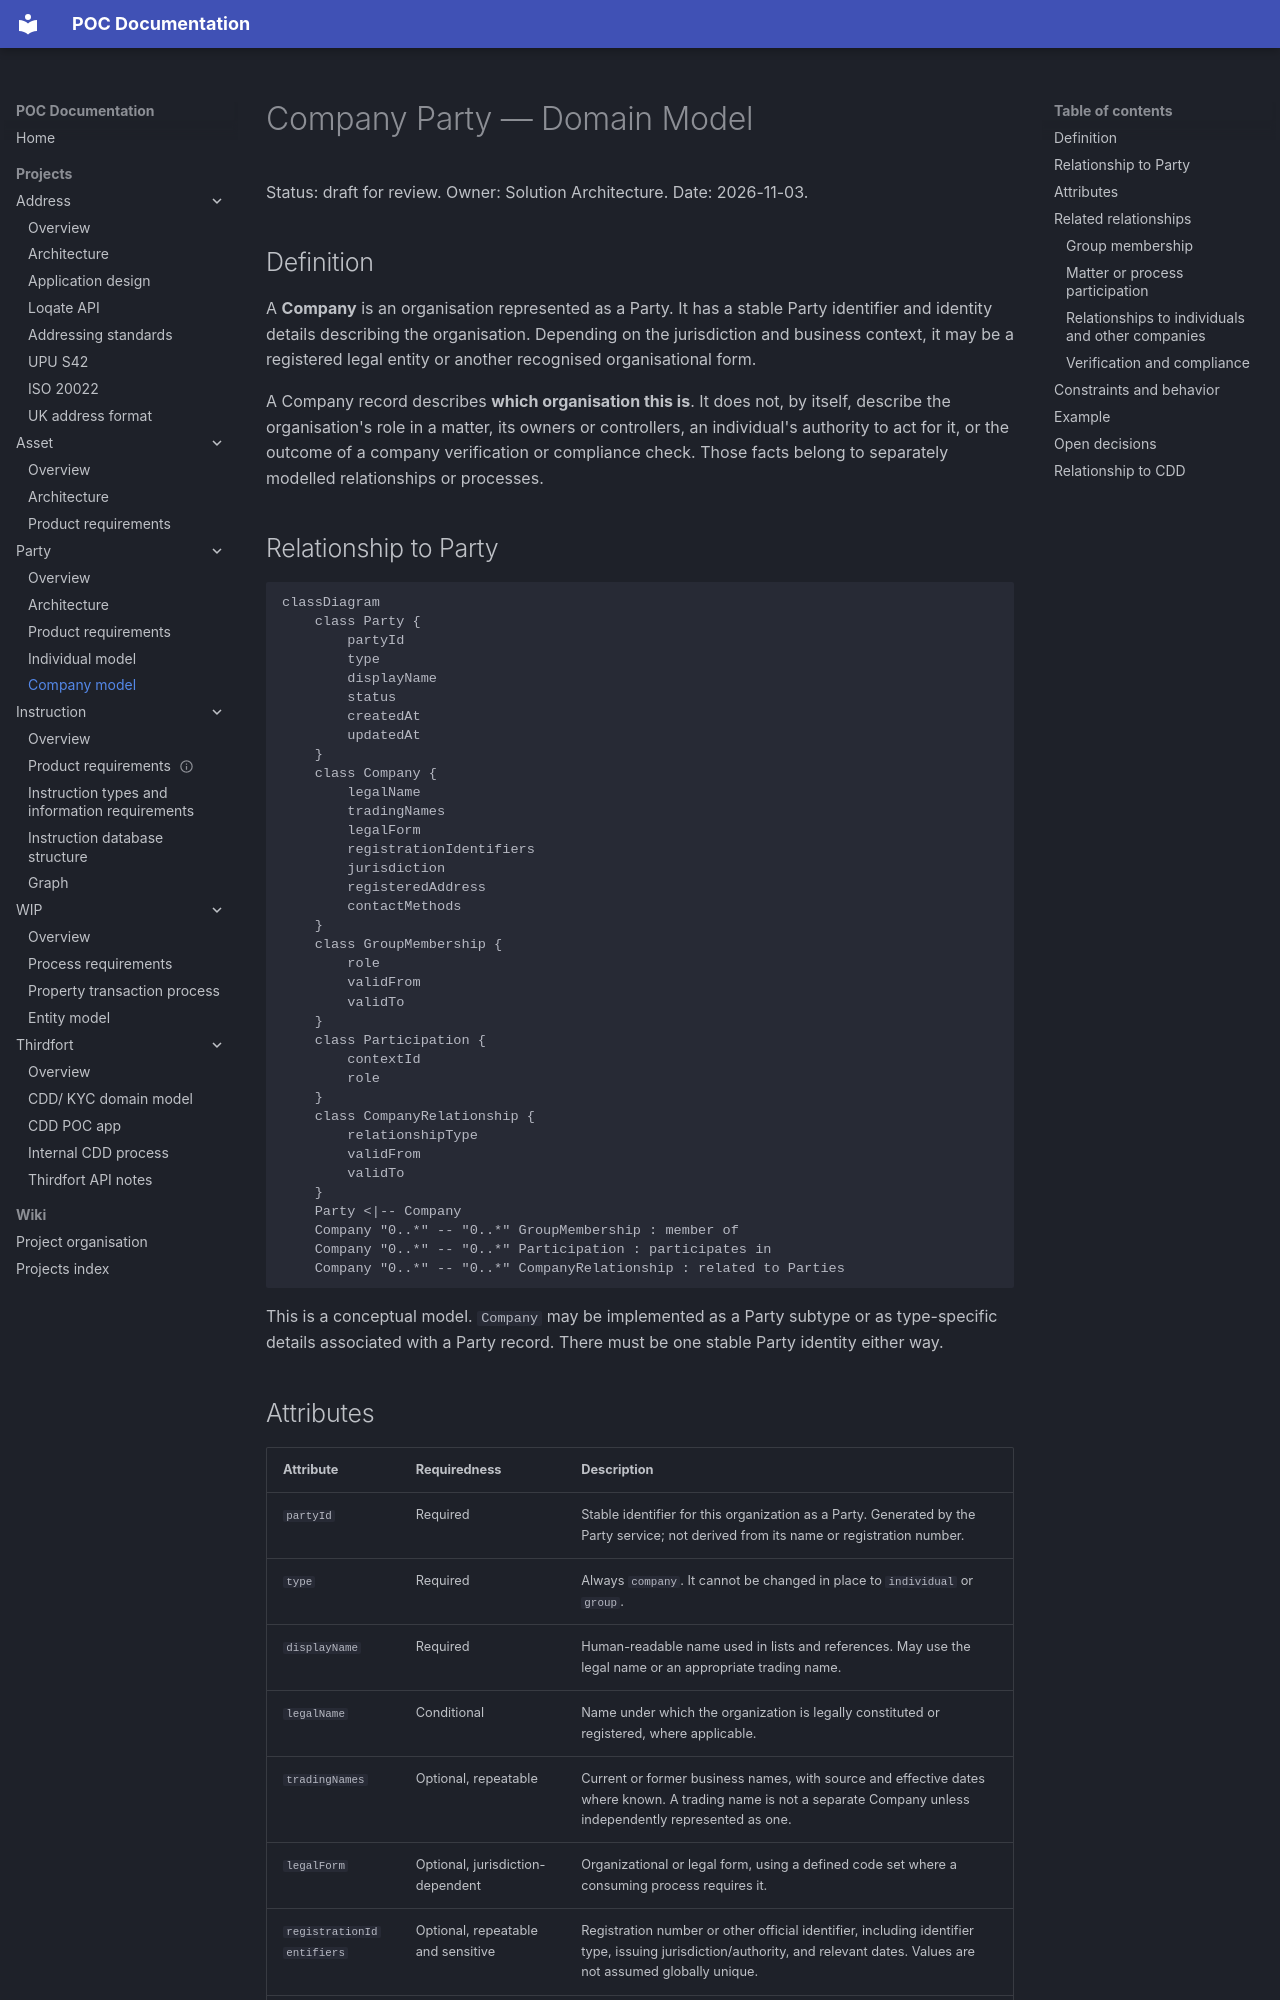

repository: newportg/POC-Documentation · page: projects/Party/company-model/index.html · generator: mkdocs

# Company Party — Domain Model

Status: draft for review. Owner: Solution Architecture. Date: 2026-11-03.

## Definition

A **Company** is an organisation represented as a Party. It has a stable Party
identifier and identity details describing the organisation. Depending on the
jurisdiction and business context, it may be a registered legal entity or another
recognised organisational form.

A Company record describes **which organisation this is**. It does not, by itself,
describe the organisation's role in a matter, its owners or controllers, an
individual's authority to act for it, or the outcome of a company verification or
compliance check. Those facts belong to separately modelled relationships or processes.

## Relationship to Party

```mermaid
classDiagram
    class Party {
        partyId
        type
        displayName
        status
        createdAt
        updatedAt
    }
    class Company {
        legalName
        tradingNames
        legalForm
        registrationIdentifiers
        jurisdiction
        registeredAddress
        contactMethods
    }
    class GroupMembership {
        role
        validFrom
        validTo
    }
    class Participation {
        contextId
        role
    }
    class CompanyRelationship {
        relationshipType
        validFrom
        validTo
    }
    Party <|-- Company
    Company "0..*" -- "0..*" GroupMembership : member of
    Company "0..*" -- "0..*" Participation : participates in
    Company "0..*" -- "0..*" CompanyRelationship : related to Parties
```

This is a conceptual model. `Company` may be implemented as a Party subtype or as
type-specific details associated with a Party record. There must be one stable Party
identity either way.
